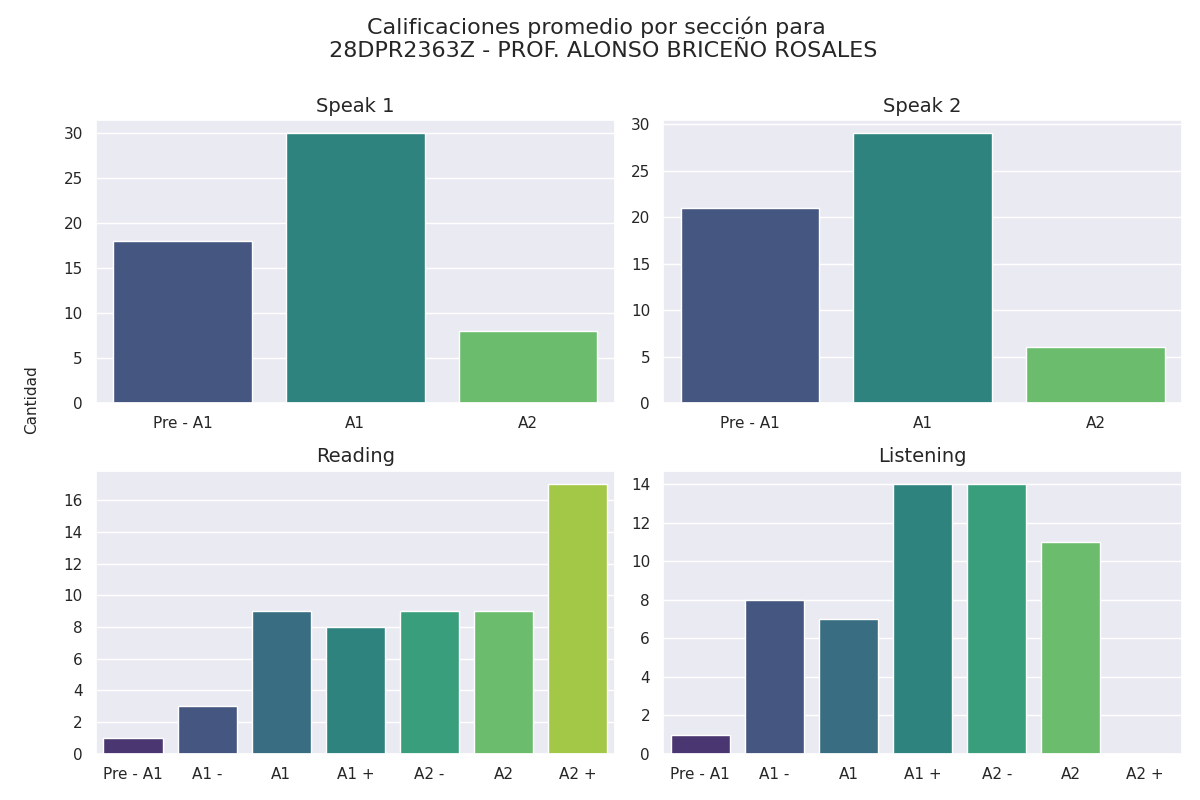

The file beside this chart, header and first rows:
Sección, Calificación, Cantidad de alumnos con esa calificación
speak 1, Pre - A1, 18
speak 1, A1, 30
speak 1, A2, 8
speak 2, Pre - A1, 21
speak 2, A1, 29
speak 2, A2, 6
reading, Pre - A1, 1
reading, A1 -, 3
reading, A1, 9
reading, A1 +, 8
reading, A2 -, 9
reading, A2, 9
reading, A2 +, 17
listening, Pre - A1, 1
listening, A1 -, 8
listening, A1, 7
listening, A1 +, 14
listening, A2 -, 14
listening, A2, 11
listening, A2 +, 0
